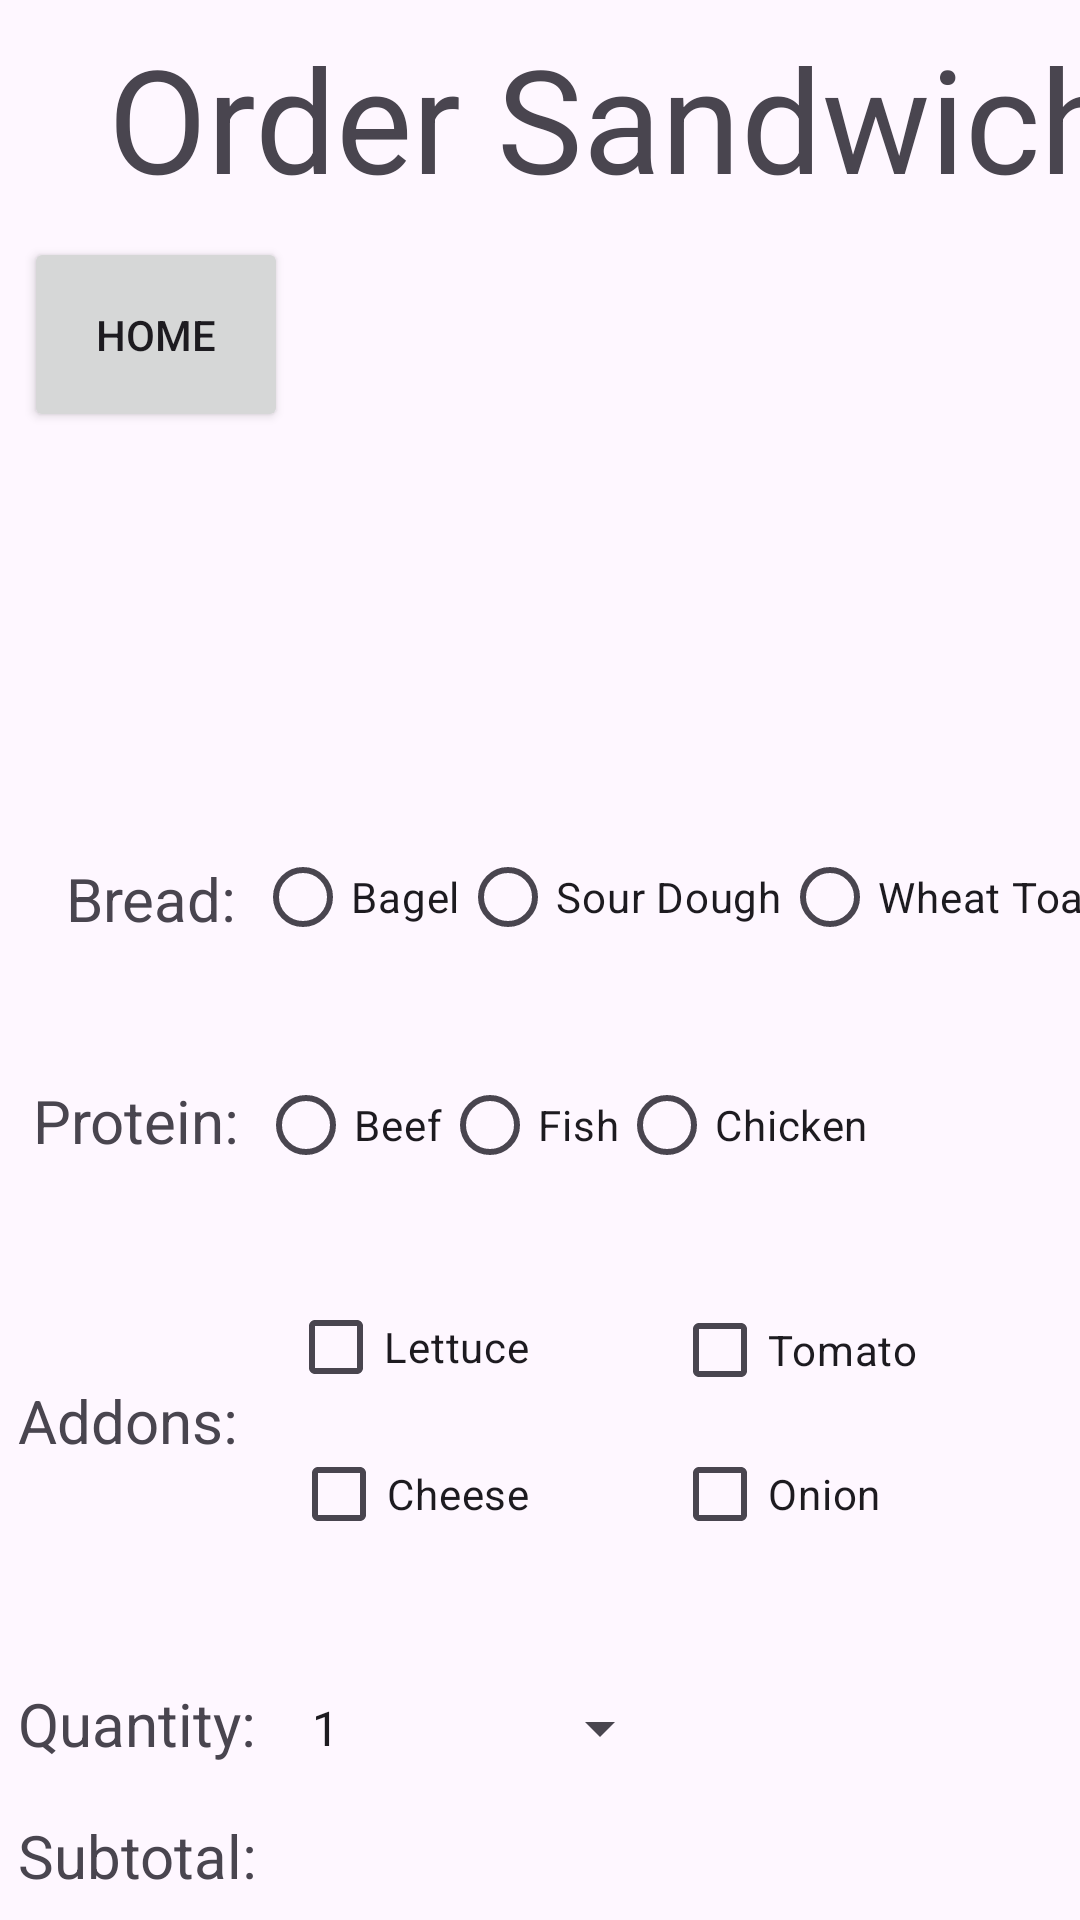

Android layout source for this screen:
<!-- AndroidManifest.xml: application theme Theme.AndroidRUCafe -->
<!-- res/layout/activity_sandwich.xml -->
<?xml version="1.0" encoding="utf-8"?>
<androidx.constraintlayout.widget.ConstraintLayout xmlns:android="http://schemas.android.com/apk/res/android"
    xmlns:app="http://schemas.android.com/apk/res-auto"
    xmlns:tools="http://schemas.android.com/tools"
    android:layout_width="match_parent"
    android:layout_height="match_parent">

    <ImageView
        android:id="@+id/imageView2"
        android:layout_width="219dp"
        android:layout_height="236dp"
        android:layout_marginStart="96dp"
        android:layout_marginLeft="96dp"
        android:layout_marginTop="50dp"
        app:layout_constraintStart_toStartOf="parent"
        app:layout_constraintTop_toTopOf="parent"
        app:srcCompat="@drawable/sandwich" />

    <Button
        android:id="@+id/sandwichHomeButton"
        android:layout_width="88dp"
        android:layout_height="65dp"
        android:layout_marginStart="8dp"
        android:layout_marginLeft="8dp"
        android:layout_marginTop="79dp"
        android:onClick="goToHomeView"
        android:text="@string/home"
        app:layout_constraintStart_toStartOf="parent"
        app:layout_constraintTop_toTopOf="parent" />

    <TextView
        android:id="@+id/textView4"
        android:layout_width="wrap_content"
        android:layout_height="wrap_content"
        android:layout_marginStart="6dp"
        android:layout_marginLeft="6dp"
        android:layout_marginTop="460dp"
        android:text="@string/addons"
        android:textSize="20sp"
        app:layout_constraintStart_toStartOf="parent"
        app:layout_constraintTop_toTopOf="parent" />

    <Spinner
        android:id="@+id/sandwichQuantitySelect"
        android:layout_width="128dp"
        android:layout_height="30dp"
        android:layout_marginStart="96dp"
        android:layout_marginLeft="96dp"
        android:layout_marginTop="561dp"
        android:entries="@array/quantity_array"
        android:spinnerMode="dropdown"
        app:layout_constraintStart_toStartOf="parent"
        app:layout_constraintTop_toTopOf="parent" />

    <TextView
        android:id="@+id/sandwichSubtotalValue"
        android:layout_width="wrap_content"
        android:layout_height="wrap_content"
        android:layout_marginStart="97dp"
        android:layout_marginLeft="97dp"
        android:layout_marginTop="605dp"
        android:textSize="20sp"
        app:layout_constraintStart_toStartOf="parent"
        app:layout_constraintTop_toTopOf="parent" />

    <TextView
        android:id="@+id/textView5"
        android:layout_width="wrap_content"
        android:layout_height="wrap_content"
        android:layout_marginStart="6dp"
        android:layout_marginLeft="6dp"
        android:layout_marginTop="605dp"
        android:text="@string/subtotal"
        android:textSize="20sp"
        app:layout_constraintStart_toStartOf="parent"
        app:layout_constraintTop_toTopOf="parent" />

    <TextView
        android:id="@+id/textView7"
        android:layout_width="wrap_content"
        android:layout_height="wrap_content"
        android:layout_marginStart="6dp"
        android:layout_marginLeft="6dp"
        android:layout_marginTop="561dp"
        android:text="@string/quantity"
        android:textSize="20sp"
        app:layout_constraintStart_toStartOf="parent"
        app:layout_constraintTop_toTopOf="parent" />

    <TextView
        android:id="@+id/textView3"
        android:layout_width="wrap_content"
        android:layout_height="wrap_content"
        android:layout_marginStart="11dp"
        android:layout_marginLeft="11dp"
        android:layout_marginTop="360dp"
        android:text="@string/protein"
        android:textSize="20sp"
        app:layout_constraintStart_toStartOf="parent"
        app:layout_constraintTop_toTopOf="parent" />

    <CheckBox
        android:id="@+id/lettuce"
        android:layout_width="wrap_content"
        android:layout_height="wrap_content"
        android:layout_marginStart="96dp"
        android:layout_marginLeft="96dp"
        android:layout_marginTop="425dp"
        android:onClick="displaySubtotal"
        android:text="@string/lettuce"
        app:layout_constraintStart_toStartOf="parent"
        app:layout_constraintTop_toTopOf="parent" />

    <CheckBox
        android:id="@+id/tomato"
        android:layout_width="wrap_content"
        android:layout_height="wrap_content"
        android:layout_marginStart="224dp"
        android:layout_marginLeft="224dp"
        android:layout_marginTop="426dp"
        android:onClick="displaySubtotal"
        android:text="@string/tomato"
        app:layout_constraintStart_toStartOf="parent"
        app:layout_constraintTop_toTopOf="parent" />

    <CheckBox
        android:id="@+id/cheese"
        android:layout_width="wrap_content"
        android:layout_height="wrap_content"
        android:layout_marginStart="97dp"
        android:layout_marginLeft="97dp"
        android:layout_marginTop="474dp"
        android:onClick="displaySubtotal"
        android:text="@string/cheese"
        app:layout_constraintStart_toStartOf="parent"
        app:layout_constraintTop_toTopOf="parent" />

    <TextView
        android:id="@+id/textView2"
        android:layout_width="wrap_content"
        android:layout_height="wrap_content"
        android:layout_marginStart="22dp"
        android:layout_marginLeft="22dp"
        android:layout_marginTop="286dp"
        android:text="@string/bread"
        android:textSize="20sp"
        app:layout_constraintStart_toStartOf="parent"
        app:layout_constraintTop_toTopOf="parent" />

    <CheckBox
        android:id="@+id/onion"
        android:layout_width="wrap_content"
        android:layout_height="wrap_content"
        android:layout_marginStart="224dp"
        android:layout_marginLeft="224dp"
        android:layout_marginTop="474dp"
        android:onClick="displaySubtotal"
        android:text="@string/onion"
        app:layout_constraintStart_toStartOf="parent"
        app:layout_constraintTop_toTopOf="parent" />

    <Button
        android:id="@+id/sandwichAddToOrderButton"
        android:layout_width="217dp"
        android:layout_height="47dp"
        android:layout_marginStart="97dp"
        android:layout_marginLeft="97dp"
        android:layout_marginTop="668dp"
        android:onClick="addToOrder"
        android:text="@string/addToOrder"
        app:layout_constraintStart_toStartOf="parent"
        app:layout_constraintTop_toTopOf="parent" />

    <TextView
        android:id="@+id/textView9"
        android:layout_width="wrap_content"
        android:layout_height="wrap_content"
        android:layout_marginStart="36dp"
        android:layout_marginLeft="36dp"
        android:layout_marginTop="7dp"
        android:text="@string/orderSandwich"
        android:textSize="48sp"
        app:layout_constraintStart_toStartOf="parent"
        app:layout_constraintTop_toTopOf="parent" />

    <RadioGroup
        android:id="@+id/breadRadioGroup"
        android:layout_width="wrap_content"
        android:layout_height="wrap_content"
        android:layout_marginStart="85dp"
        android:layout_marginLeft="85dp"
        android:layout_marginTop="275dp"
        android:onClick="displaySubtotal"
        android:orientation="horizontal"
        app:layout_constraintStart_toStartOf="parent"
        app:layout_constraintTop_toTopOf="parent">

        <RadioButton
            android:id="@+id/bagel"
            android:layout_width="match_parent"
            android:layout_height="wrap_content"
            android:onClick="displaySubtotal"
            android:text="@string/bagel"
            tools:layout_editor_absoluteX="89dp"
            tools:layout_editor_absoluteY="274dp" />

        <RadioButton
            android:id="@+id/sourDough"
            android:layout_width="match_parent"
            android:layout_height="wrap_content"
            android:onClick="displaySubtotal"
            android:text="@string/sourDough"
            tools:layout_editor_absoluteX="279dp"
            tools:layout_editor_absoluteY="274dp" />

        <RadioButton
            android:id="@+id/wheatToast"
            android:layout_width="match_parent"
            android:layout_height="wrap_content"
            android:onClick="displaySubtotal"
            android:text="@string/wheatToast"
            tools:layout_editor_absoluteX="165dp"
            tools:layout_editor_absoluteY="274dp" />
    </RadioGroup>

    <RadioGroup
        android:id="@+id/proteinRadioGroup"
        android:layout_width="wrap_content"
        android:layout_height="wrap_content"
        android:layout_marginStart="86dp"
        android:layout_marginLeft="86dp"
        android:layout_marginTop="351dp"
        android:onClick="displaySubtotal"
        android:orientation="horizontal"
        app:layout_constraintStart_toStartOf="parent"
        app:layout_constraintTop_toTopOf="parent">

        <RadioButton
            android:id="@+id/beef"
            android:layout_width="match_parent"
            android:layout_height="wrap_content"
            android:onClick="displaySubtotal"
            android:text="@string/beef"
            tools:layout_editor_absoluteX="89dp"
            tools:layout_editor_absoluteY="350dp" />

        <RadioButton
            android:id="@+id/fish"
            android:layout_width="match_parent"
            android:layout_height="wrap_content"
            android:onClick="displaySubtotal"
            android:text="@string/fish"
            tools:layout_editor_absoluteX="165dp"
            tools:layout_editor_absoluteY="349dp" />

        <RadioButton
            android:id="@+id/chicken"
            android:layout_width="match_parent"
            android:layout_height="wrap_content"
            android:onClick="displaySubtotal"
            android:text="@string/chicken"
            tools:layout_editor_absoluteX="279dp"
            tools:layout_editor_absoluteY="349dp" />
    </RadioGroup>

</androidx.constraintlayout.widget.ConstraintLayout>
<!-- resources referenced by this layout -->
<resources>
  <string-array name="quantity_array">
          <item>1</item>
          <item>2</item>
          <item>3</item>
          <item>4</item>
          <item>5</item>
      </string-array>
  <string name="addToOrder">Add To Order</string>
  <string name="addons">Addons:</string>
  <string name="bagel">Bagel</string>
  <string name="beef">Beef</string>
  <string name="bread">Bread:</string>
  <string name="cheese">Cheese</string>
  <string name="chicken">Chicken</string>
  <string name="fish">Fish</string>
  <string name="home">Home</string>
  <string name="lettuce">Lettuce</string>
  <string name="onion">Onion</string>
  <string name="orderSandwich">Order Sandwich</string>
  <string name="protein">Protein:</string>
  <string name="quantity">Quantity:</string>
  <string name="sourDough">Sour Dough</string>
  <string name="subtotal">Subtotal:</string>
  <string name="tomato">Tomato</string>
  <string name="wheatToast">Wheat Toast</string>
  <style name="Theme.AndroidRUCafe" parent="Base.Theme.AndroidRUCafe" />
  <style name="Base.Theme.AndroidRUCafe" parent="Theme.Material3.DayNight.NoActionBar">
          
          
      </style>
</resources>
